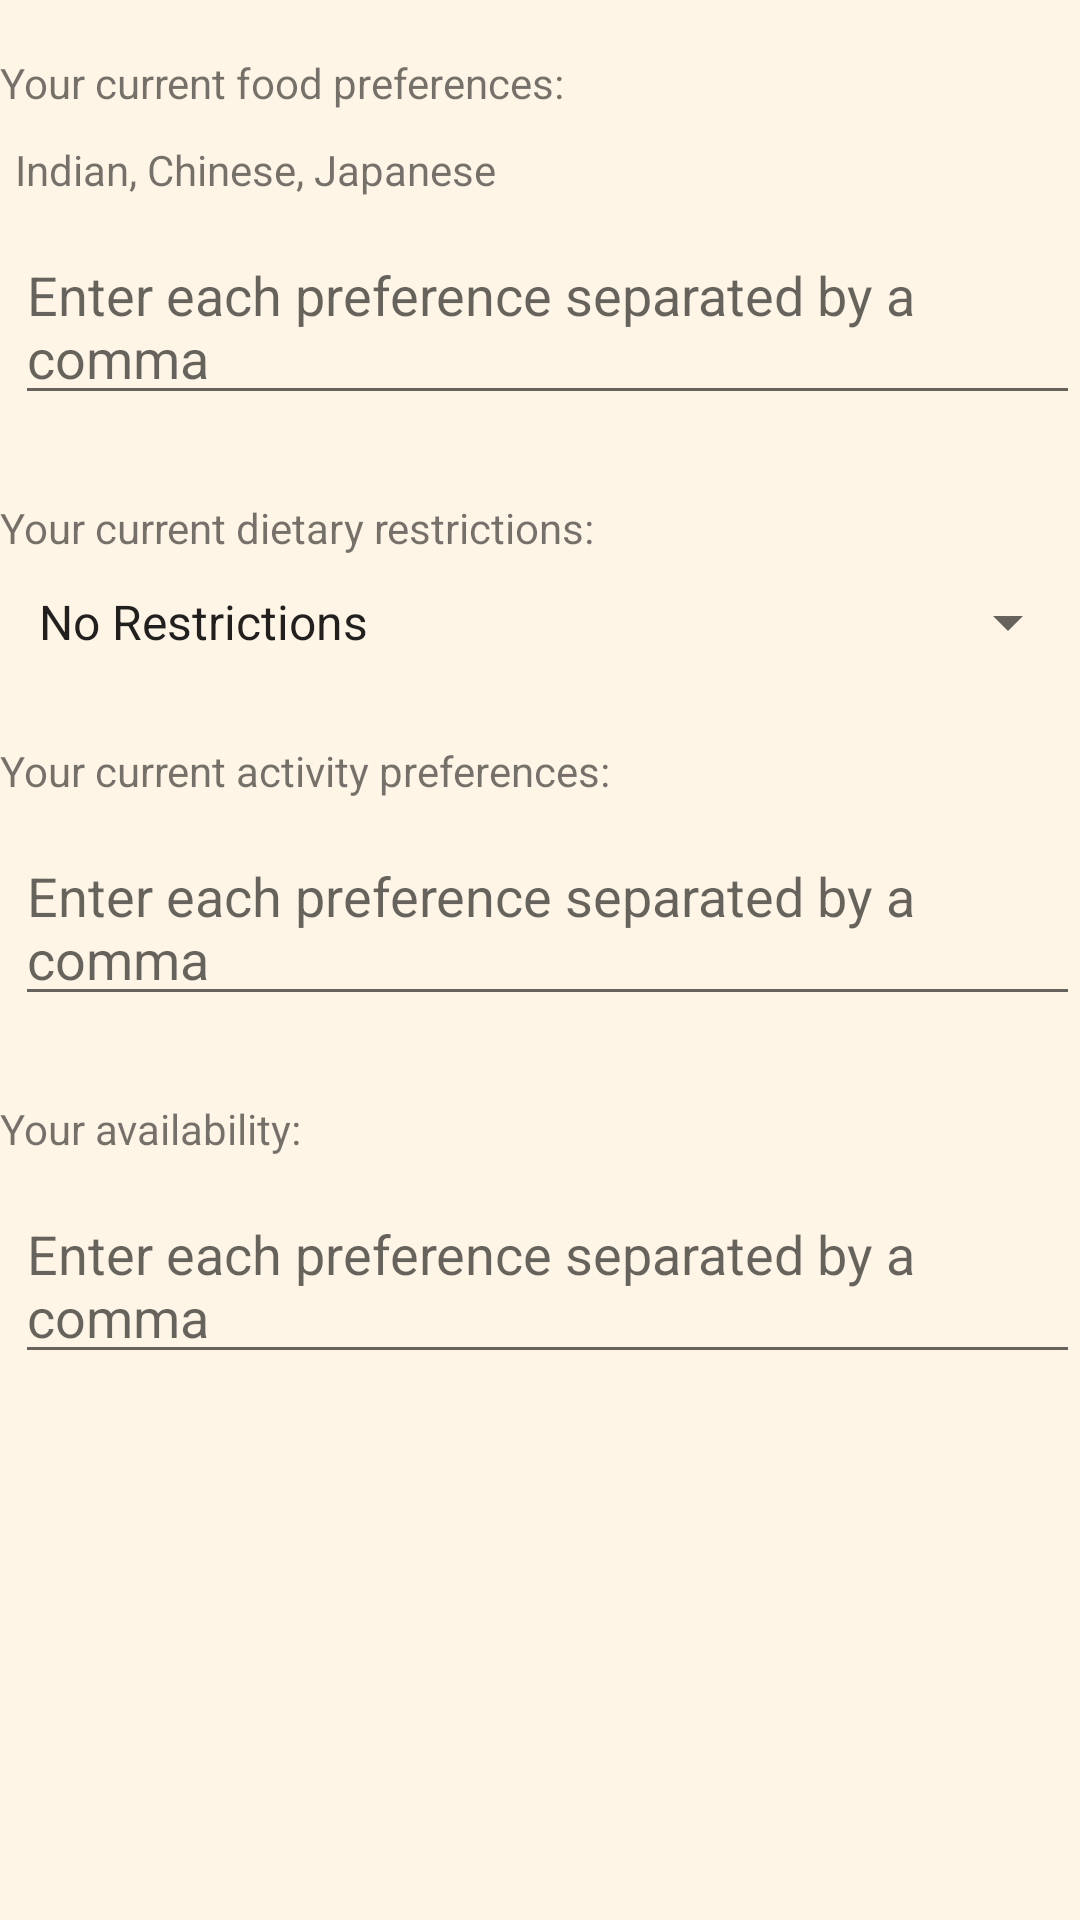

Reconstruct the res/layout file that produces this screen, plus the resources it refers to.
<!-- AndroidManifest.xml: application theme Theme.Plantastic -->
<!-- res/layout/fragment_settings.xml -->
<?xml version="1.0" encoding="utf-8"?>
<androidx.constraintlayout.widget.ConstraintLayout xmlns:android="http://schemas.android.com/apk/res/android"
    xmlns:app="http://schemas.android.com/apk/res-auto"
    xmlns:tools="http://schemas.android.com/tools"
    android:layout_width="match_parent"
    android:layout_height="match_parent"
    tools:context=".ui.settings.SettingsFragment">
    <ScrollView
        android:layout_width="match_parent"
        android:layout_height="match_parent">

        <LinearLayout
            android:id="@+id/food_preference_layout"
            android:layout_width="match_parent"
            android:layout_height="wrap_content"
            android:orientation="vertical">

            
            <TextView
                android:id="@+id/food_preferences_label"
                android:layout_width="match_parent"
                android:layout_height="wrap_content"
                android:layout_marginTop="18dp"
                android:text="@string/your_current_food_preferences"
                android:layout_marginBottom="10dp"/>
            <TextView
                android:id="@+id/food_preferences_list"
                android:layout_width="match_parent"
                android:layout_height="wrap_content"
                android:layout_marginLeft="5dp"
                android:text="Indian, Chinese, Japanese"
                android:layout_marginBottom="10dp"/>
            <EditText
                android:id="@+id/food_preferences_input"
                android:layout_width="match_parent"
                android:layout_height="wrap_content"
                android:layout_marginLeft="5dp"
                android:hint="@string/food_preference_hint"
                android:textSize="18dp"
                android:layout_marginBottom="10dp"/>

            
            <TextView
                android:id="@+id/dietary_restrictions_label"
                android:layout_width="match_parent"
                android:layout_height="wrap_content"
                android:layout_marginTop="18dp"
                android:text="@string/your_current_dietary_restrictions"
                android:layout_marginBottom="10dp"/>
            <Spinner
                android:id="@+id/dietary_restrictions_input"
                android:layout_width="match_parent"
                android:layout_height="wrap_content"
                android:layout_marginLeft="5dp"
                android:entries="@array/dietary_options"
                android:layout_marginBottom="10dp"/>

            
            <TextView
                android:id="@+id/activity_preferences_label"
                android:layout_width="wrap_content"
                android:layout_height="wrap_content"
                android:layout_marginTop="18dp"
                android:text="@string/your_current_activity_preferences"
                android:layout_marginBottom="10dp"/>
            <EditText
                android:id="@+id/activity_preferences_input"
                android:layout_width="match_parent"
                android:layout_height="wrap_content"
                android:layout_marginLeft="5dp"
                android:hint="@string/food_preference_hint"
                android:textSize="18dp"
                android:layout_marginBottom="10dp"/>

            
            <TextView
                android:id="@+id/availability_preferences_label"
                android:layout_width="wrap_content"
                android:layout_height="wrap_content"
                android:layout_marginTop="18dp"
                android:text="@string/your_availability"
                android:layout_marginBottom="10dp"/>
            <EditText
                android:id="@+id/availability_input"
                android:layout_width="match_parent"
                android:layout_height="wrap_content"
                android:layout_marginLeft="5dp"
                android:textSize="18dp"
                android:hint="@string/food_preference_hint"
                android:layout_marginBottom="10dp"/>
        </LinearLayout>
    </ScrollView>


</androidx.constraintlayout.widget.ConstraintLayout>
<!-- resources referenced by this layout -->
<resources>
  <array name="dietary_options">
          <item>No Restrictions</item>
          <item>Halal</item>
          <item>Kosher</item>
          <item>Pescatarian</item>
          <item>Vegetarian</item>
          <item>Vegan</item>
      </array>
  <string name="food_preference_hint">Enter each preference separated by a comma</string>
  <string name="your_availability">Your availability:</string>
  <string name="your_current_activity_preferences">Your current activity preferences:</string>
  <string name="your_current_dietary_restrictions">Your current dietary restrictions:</string>
  <string name="your_current_food_preferences">Your current food preferences:</string>
  <style name="Theme.Plantastic" parent="Theme.MaterialComponents.DayNight.DarkActionBar">
          
          <item name="colorPrimary">@color/pastel_red</item>
          <item name="colorPrimaryVariant">@color/red</item>
          <item name="colorOnPrimary">@color/white</item>
          
          <item name="colorSecondary">@color/yellow</item>
          <item name="colorSecondaryVariant">@color/yellow_var</item>
          <item name="colorOnSecondary">@color/black</item>
          
          <item name="android:statusBarColor">?attr/colorPrimaryVariant</item>
          
          <item name="android:windowBackground">@color/window_background_color</item>
          
  
          
  
          
          <item name="actionBarStyle">@style/Widget.MaterialComponents.ActionBar.Primary</item>
      </style>
  <color name="pastel_red">#EB5552</color>
  <color name="red">#b3201f</color>
  <color name="white">#FFFFFFFF</color>
  <color name="yellow">#eba152</color>
  <color name="yellow_var">#c55932</color>
  <color name="black">#FF000000</color>EB5552
  <color name="window_background_color">#FFF5E6</color>
</resources>
